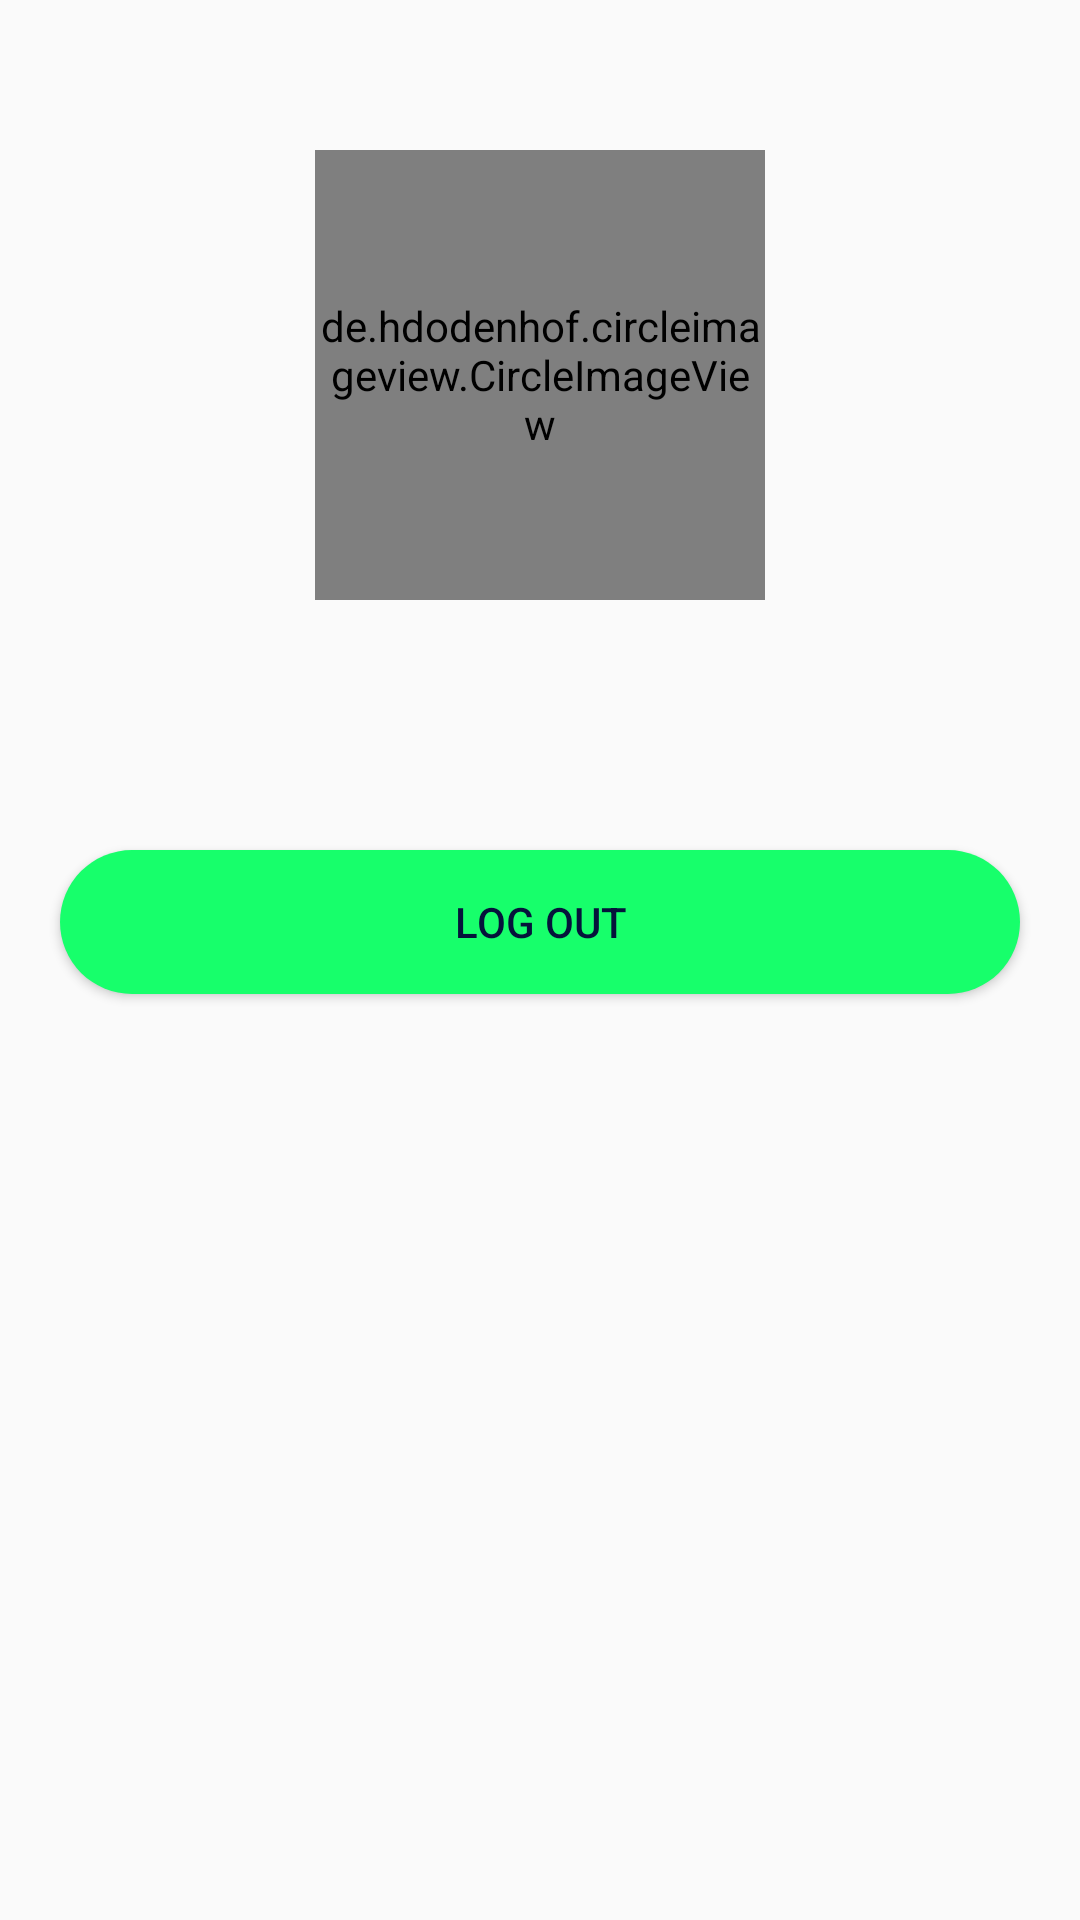

Layout XML and referenced resources for this Android screen:
<!-- AndroidManifest.xml: application theme AppTheme -->
<!-- res/layout/fragment_lecturer_profile.xml -->
<LinearLayout xmlns:android="http://schemas.android.com/apk/res/android"
    xmlns:app="http://schemas.android.com/apk/res-auto"
    xmlns:tools="http://schemas.android.com/tools"
    android:layout_width="match_parent"
    android:layout_height="match_parent"
    android:orientation="vertical"
    tools:context="com.buttercell.survy.lecturer.LecturerProfileFragment">


    <de.hdodenhof.circleimageview.CircleImageView
        android:id="@+id/profile_image"
        android:layout_width="150dp"
        android:layout_height="150dp"
        android:layout_gravity="center"
        android:layout_marginTop="50dp"
        android:src="@mipmap/ic_launcher_round"
        app:civ_border_color="@color/colorAccent"
        app:civ_border_width="10dp"
        app:civ_circle_background_color="@color/colorPrimary"
        />
    <TextView
        android:layout_width="wrap_content"
        android:layout_height="wrap_content"
        tools:text="Username"
        android:layout_gravity="center"
        android:layout_marginTop="10dp"
        android:textSize="40sp"
        android:id="@+id/profileUser"
        android:textColor="@color/colorWhite"
        />

    <Button
        android:id="@+id/logOut"
        android:layout_width="match_parent"
        android:layout_height="wrap_content"
        android:layout_below="@id/profile_image"
        android:layout_margin="20dp"
        android:background="@drawable/button_green"
        android:text="Log out"
        android:textColor="@color/colorPrimaryDark" />


</LinearLayout>
<!-- resources referenced by this layout -->
<resources>
  <color name="colorAccent">#17FF6B</color>
  <color name="colorPrimary">#071A52</color>
  <color name="colorPrimaryDark">#05133B</color>
  <color name="colorWhite">#FFFFFF</color>
  <!-- drawable button_green (drawable) -->
  <?xml version="1.0" encoding="utf-8"?>
  <selector xmlns:android="http://schemas.android.com/apk/res/android" >
  
      <item android:state_pressed="true" >
          <shape android:shape="rectangle"  >
              <corners android:radius="40dip" />
              <solid android:color="@color/colorAccentDark"/>
               </shape>
      </item>
      <item android:state_focused="true">
          <shape android:shape="rectangle"  >
              <corners android:radius="40dip" />
              <solid android:color="@color/colorAccent"/>
          </shape>
      </item>
      <item >
          <shape android:shape="rectangle"  >
              <corners android:radius="40dip" />
              <solid android:color="@color/colorAccent"/>
          </shape>
      </item>
  
  </selector>
  <!-- mipmap ic_launcher_round: png bitmap (mipmap-mdpi, 2536 bytes) -->
  <style name="AppTheme" parent="Theme.AppCompat.Light.NoActionBar">
          
          <item name="colorPrimary">@color/colorPrimary</item>
          <item name="colorPrimaryDark">@color/colorPrimaryDark</item>
          <item name="colorAccent">@color/colorAccent</item>
          <item name="android:windowDisablePreview">true</item>
          <item name="android:statusBarColor">@color/colorPrimary</item>
          <item name="android:navigationBarColor">@color/colorPrimary</item>
      </style>
  <color name="colorAccentDark">#16DB58</color>
</resources>
